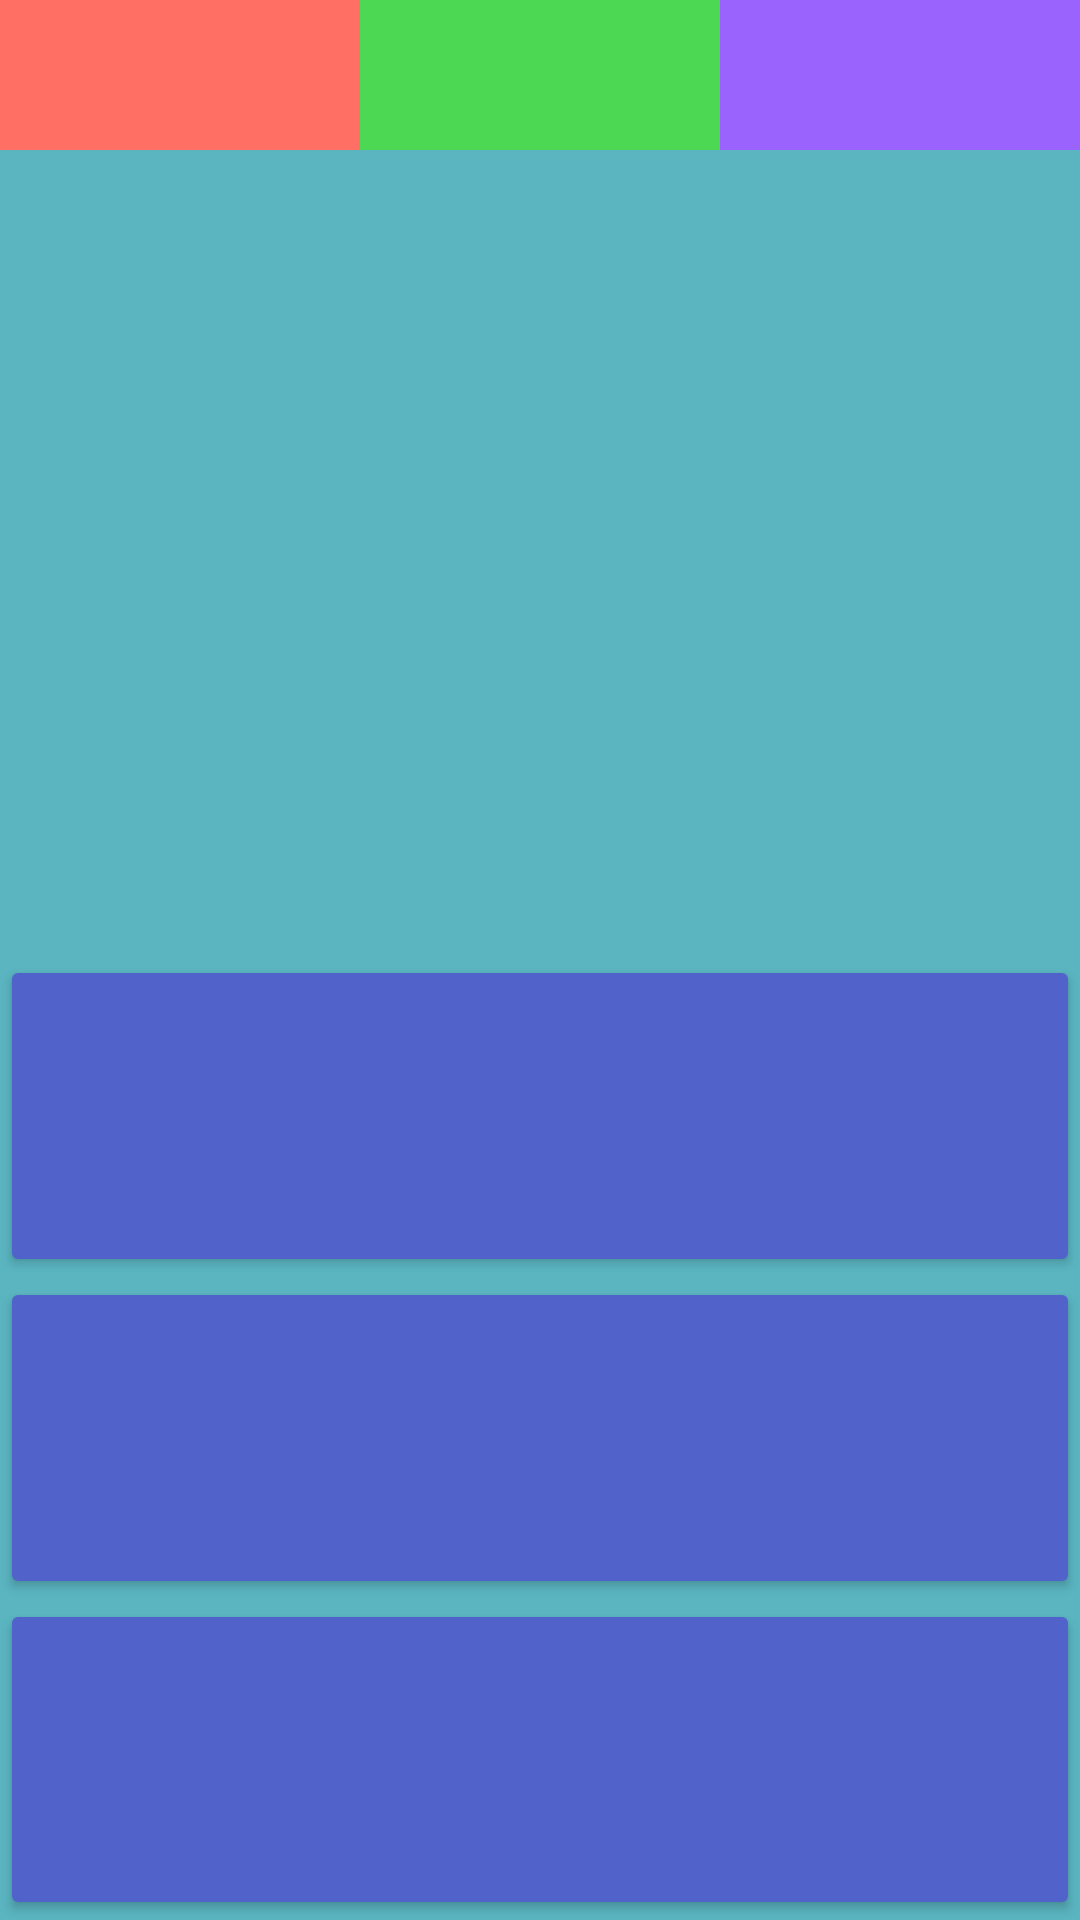

Produce the Android XML layout that renders to this screen, including the resource entries it uses.
<!-- AndroidManifest.xml: application theme Theme.Island -->
<!-- res/layout/activity_gameactivity3.xml -->
<?xml version="1.0" encoding="utf-8"?>
<LinearLayout
    xmlns:android="http://schemas.android.com/apk/res/android"
    xmlns:tools="http://schemas.android.com/tools"
    android:layout_width="match_parent"
    android:layout_height="match_parent"
    tools:context=".gameactivity_3"
    android:orientation="vertical"
    android:background="@color/light_blue">
    <LinearLayout
        android:orientation="horizontal"
        android:layout_width="match_parent"
        android:layout_height="50dp">
            <TextView
                android:layout_width="match_parent"
                android:layout_height="match_parent"
                android:layout_weight="1"
                android:background="@color/red"
                android:id="@+id/health"
                android:textSize="25dp"
                android:gravity="center">
            </TextView>
        <TextView
            android:layout_width="match_parent"
            android:layout_height="match_parent"
            android:layout_weight="1"
            android:background="@color/green"
            android:id="@+id/food"
            android:textSize="25dp"
            android:gravity="center">
        </TextView>
        <TextView
            android:layout_width="match_parent"
            android:layout_height="match_parent"
            android:layout_weight="1"
            android:background="@color/purple"
            android:id="@+id/temp"
            android:textSize="25dp"
            android:gravity="center">
        </TextView>
    </LinearLayout>
    <LinearLayout
        android:layout_width="match_parent"
        android:layout_height="match_parent"
        android:orientation="vertical">
        <TextView
            android:layout_width="match_parent"
            android:layout_height="match_parent"
            android:layout_weight="2"
            android:id="@+id/text"
            android:padding="20dp"
            android:textSize="27dp"
            android:gravity="center">
        </TextView>
        <Button
            android:layout_width="match_parent"
            android:layout_height="match_parent"
            android:layout_weight="3"
            android:backgroundTint="@color/dark_blue"
            android:id="@+id/ans1"
            android:textSize="25dp">
        </Button>

        <Button
            android:layout_width="match_parent"
            android:layout_height="match_parent"
            android:layout_weight="3"
            android:backgroundTint="@color/dark_blue"
            android:id="@+id/ans2"
            android:textSize="25dp">
        </Button>

        <Button
            android:layout_width="match_parent"
            android:layout_height="match_parent"
            android:layout_weight="3"
            android:backgroundTint="@color/dark_blue"
            android:id="@+id/ans3"
            android:textSize="23dp">
        </Button>
    </LinearLayout>
</LinearLayout>
<!-- resources referenced by this layout -->
<resources>
  <color name="dark_blue">#5163CA</color>
  <color name="green">#4CD852</color>
  <color name="light_blue">#5AB5C1</color>
  <color name="purple">#9B63FD</color>
  <color name="red">#FF6F64</color>
  <style name="Theme.Island" parent="Base.Theme.Island" />
  <style name="Base.Theme.Island" parent="Theme.Material3.DayNight.NoActionBar">
          
          
      </style>
</resources>
